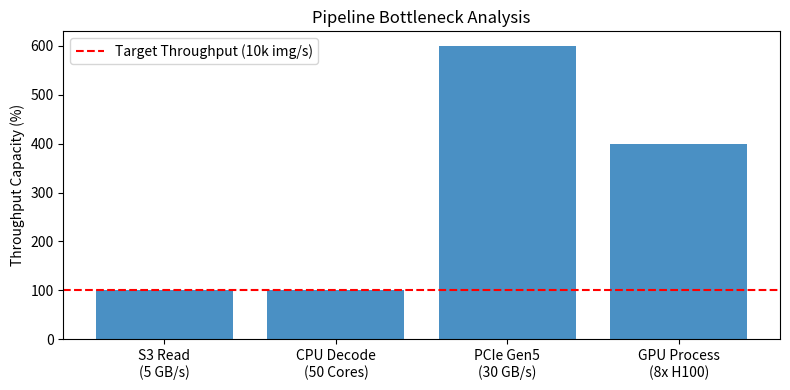

Recreate this plot in Python.
import os
import matplotlib.pyplot as plt

stages = ['S3 Read\n(5 GB/s)', 'CPU Decode\n(50 Cores)', 'PCIe Gen5\n(30 GB/s)', 'GPU Process\n(8x H100)']
capacity = [100, 100, 600, 400]

fig, ax = plt.subplots(figsize=(8, 4))
ax.bar(stages, capacity, color='#4a90c4')
ax.axhline(y=100, color='red', linestyle='--', label='Target Throughput (10k img/s)')
ax.set_ylabel('Throughput Capacity (%)')
ax.set_title('Pipeline Bottleneck Analysis')
ax.legend()
plt.tight_layout()
plt.savefig(os.environ.get('VISUAL_OUT_PATH', 'out.svg'), format='svg', bbox_inches='tight')
